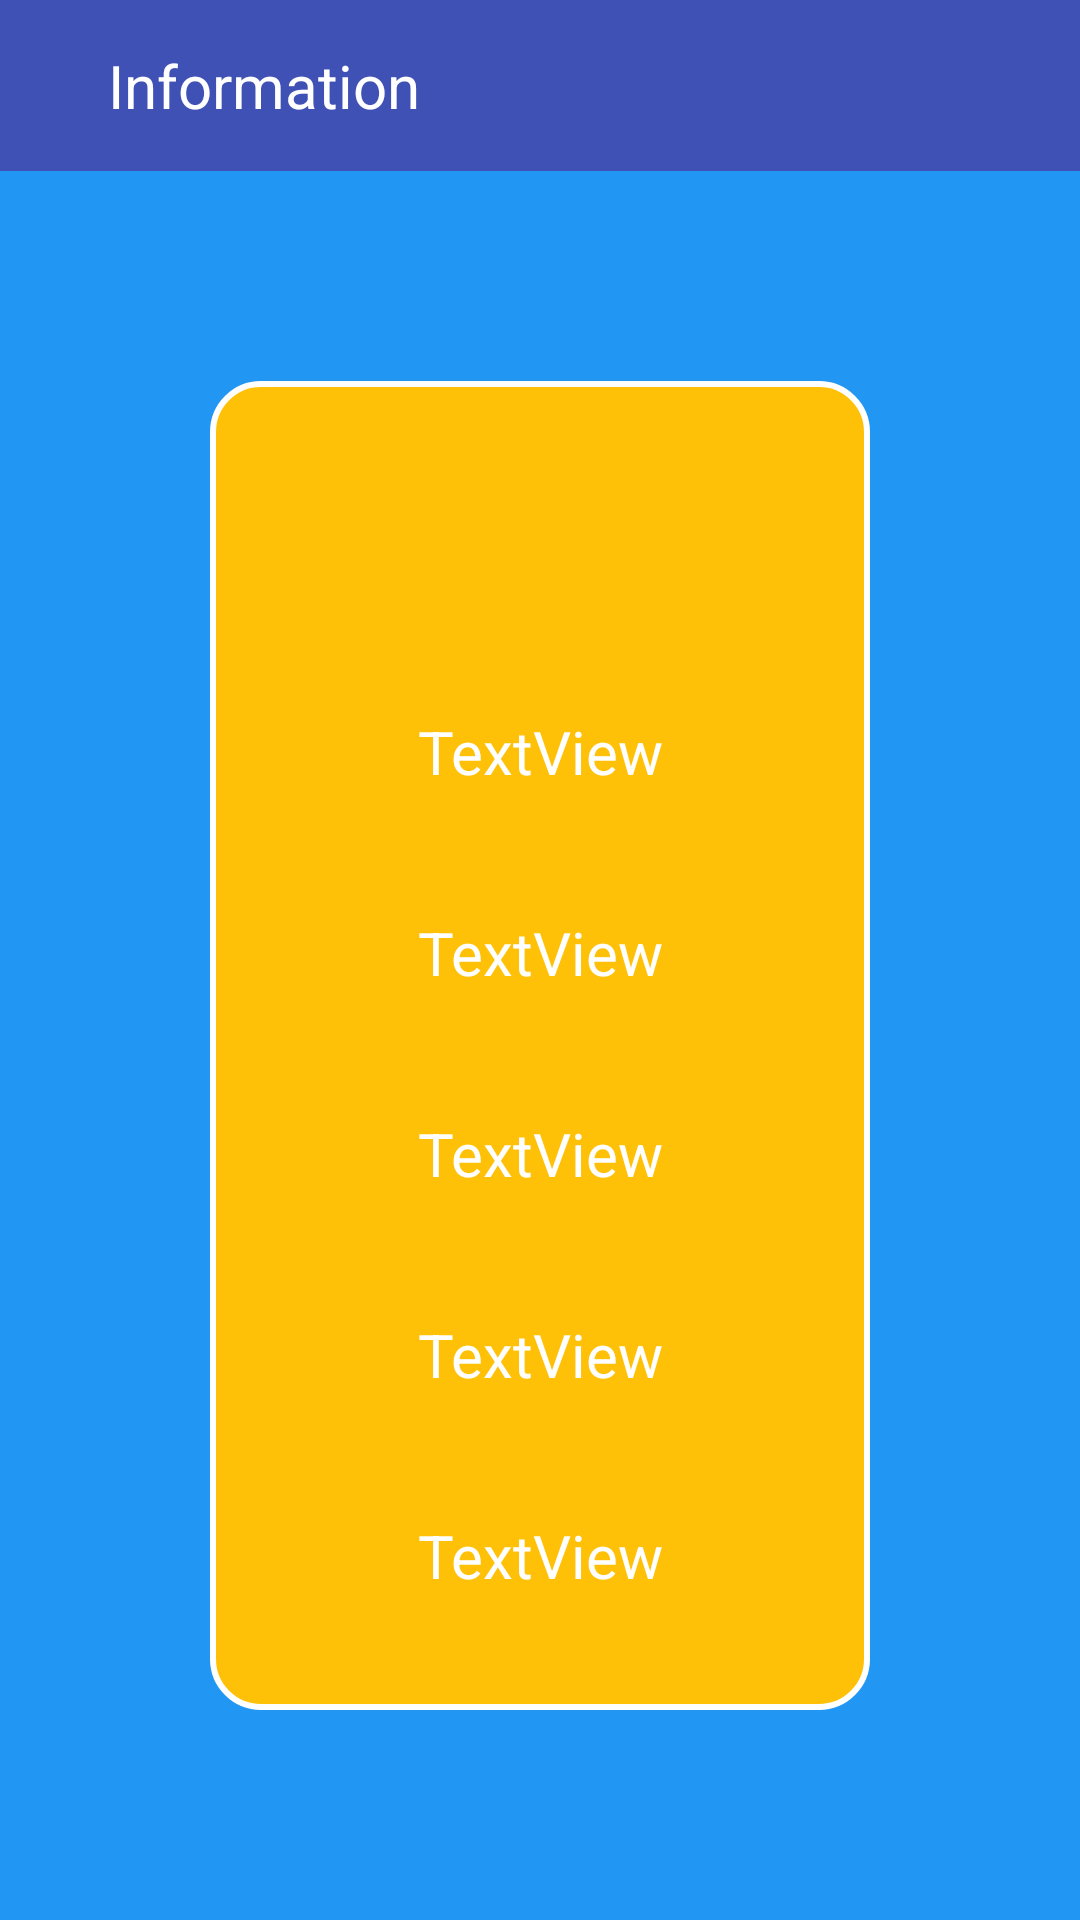

Reconstruct the res/layout file that produces this screen, plus the resources it refers to.
<!-- AndroidManifest.xml: application theme Theme.Tp1_travaille_a_faire -->
<!-- res/layout/activity_main2.xml -->
<?xml version="1.0" encoding="utf-8"?>
<LinearLayout xmlns:android="http://schemas.android.com/apk/res/android"
    xmlns:app="http://schemas.android.com/apk/res-auto"
    xmlns:tools="http://schemas.android.com/tools"
    android:id="@+id/main"
    android:layout_width="match_parent"
    android:layout_height="match_parent"
    tools:context=".MainActivity2"
    android:orientation="vertical"
    android:background="@color/blue">

    <Toolbar
        android:id="@+id/toolbar3"
        android:layout_width="match_parent"
        android:layout_height="114dp"
        android:layout_weight="1"
        android:background="@color/night"
        android:minHeight="?attr/actionBarSize"
        android:theme="?attr/actionBarTheme"

        >
        <ImageButton
            android:id="@+id/imageButton2"
            android:layout_width="wrap_content"
            android:layout_height="wrap_content"
            app:srcCompat="@drawable/baseline_6_ft_apart_25"
            android:layout_marginRight="20dp"
            android:background="@color/night"
            />

        <TextView
            android:layout_width="wrap_content"
            android:layout_height="wrap_content"
            android:text="Information"
            android:textColor="@color/white"
            android:textSize="20dp" />


    </Toolbar>

    <LinearLayout
        android:layout_width="match_parent"
        android:layout_height="match_parent"
        android:layout_weight="1"
        android:orientation="vertical"
        android:background="@drawable/rouded_info"
        android:paddingTop="90dp"
        android:layout_margin="70dp">

        <TextView
            android:id="@+id/nom"
            android:layout_width="match_parent"
            android:layout_height="wrap_content"
            android:layout_margin="20dp"
            android:gravity="center"
            android:text="TextView"
            android:textColor="@color/white"
            android:textSize="20dp"/>

        <TextView
            android:id="@+id/prenom"
            android:layout_width="match_parent"
            android:layout_height="wrap_content"
            android:text="TextView"
            android:gravity="center"
            android:layout_margin="20dp"
            android:textColor="@color/white"
            android:textSize="20dp"/>

        <TextView
            android:id="@+id/mail"
            android:layout_width="match_parent"
            android:layout_height="wrap_content"
            android:text="TextView"
            android:gravity="center"
            android:layout_margin="20dp"
            android:textColor="@color/white"
            android:textSize="20dp"
            />

        <TextView
            android:id="@+id/phone"
            android:layout_width="match_parent"
            android:layout_height="wrap_content"
            android:text="TextView"
            android:gravity="center"
            android:layout_margin="20dp"
            android:textColor="@color/white"
            android:textSize="20dp"/>

        <TextView
            android:id="@+id/adresse"
            android:layout_width="match_parent"
            android:layout_height="wrap_content"
            android:text="TextView"
            android:gravity="center"
            android:layout_margin="20dp"
            android:textColor="@color/white"
            android:textSize="20dp"
            />

        <TextView
            android:id="@+id/ville"
            android:layout_width="match_parent"
            android:layout_height="wrap_content"
            android:text="TextView"
            android:gravity="center"
            android:layout_margin="20dp"
            android:textColor="@color/white"
            android:textSize="20dp"/>
    </LinearLayout>




</LinearLayout>
<!-- resources referenced by this layout -->
<resources>
  <color name="blue">#2196F3</color>
  <color name="night">#3F51B5</color>
  <color name="white">#FFFFFFFF</color>
  <!-- drawable rouded_info (drawable) -->
  <?xml version="1.0" encoding="utf-8"?>
  <shape xmlns:android="http://schemas.android.com/apk/res/android">
      
      <solid android:color="#FFC107"/> 
  
      
      <corners android:radius="16dp"/> 
  
      
      <stroke
          android:width="2dp"
          android:color="#FFFFFF"/>
  </shape>
  <style name="Theme.Tp1_travaille_a_faire" parent="Base.Theme.Tp1_travaille_a_faire" />
  <style name="Base.Theme.Tp1_travaille_a_faire" parent="Theme.Material3.DayNight.NoActionBar">
          
          
      </style>
</resources>
